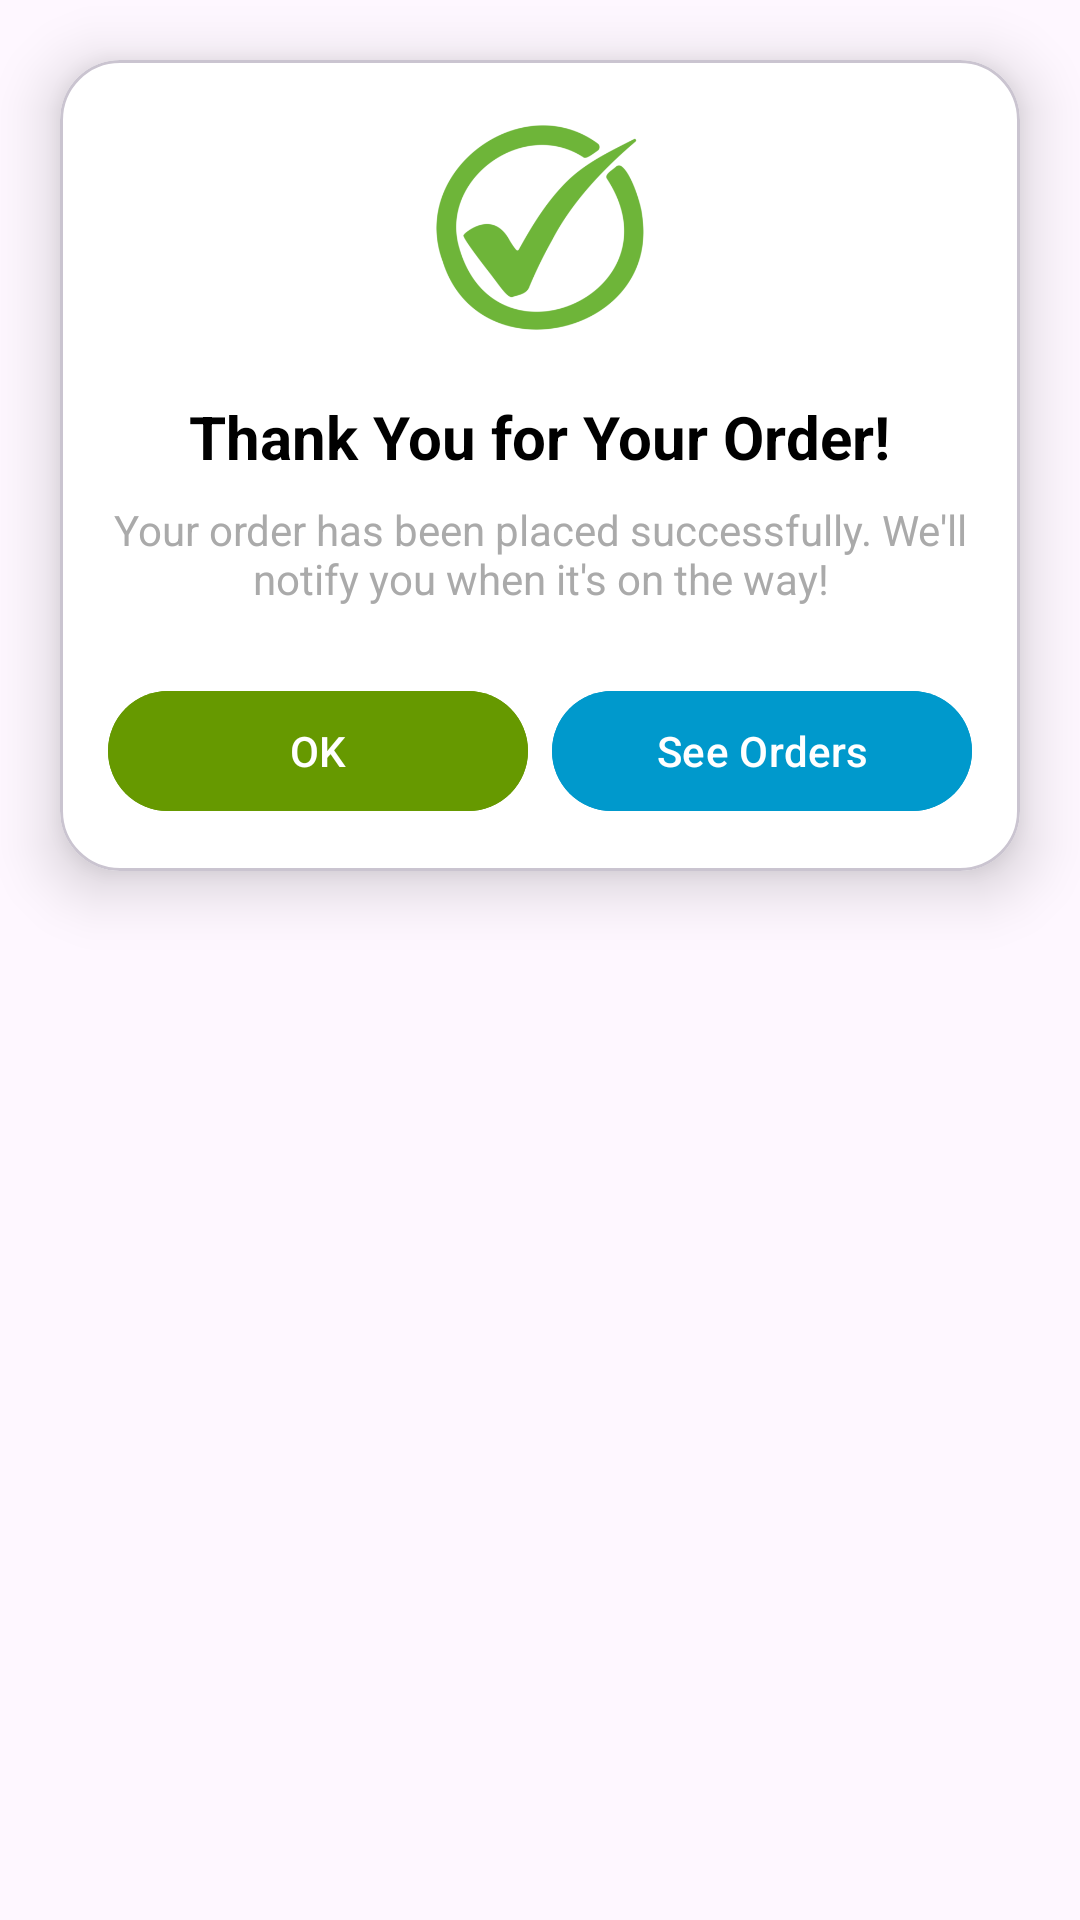

Here is an Android app screen rendered from its layout file. Give the layout XML and the strings, colors and styles it references.
<!-- AndroidManifest.xml: application theme Theme.AventeraShoe -->
<!-- res/layout/dialog_order_success.xml -->
<RelativeLayout xmlns:android="http://schemas.android.com/apk/res/android"
    android:layout_width="match_parent"
    xmlns:app="http://schemas.android.com/apk/res-auto"
    android:layout_height="match_parent"
    android:layout_gravity="center"
    xmlns:tools="http://schemas.android.com/tools"
    android:background="#00FFFFFF">

<com.google.android.material.card.MaterialCardView
    android:layout_width="match_parent"
    android:layout_height="wrap_content"
    android:layout_gravity="center"
    app:cardCornerRadius="20dp"
    app:cardElevation="12dp"
    android:padding="16dp"
    android:layout_margin="20dp"
    android:backgroundTint="@android:color/white">

    <LinearLayout
        android:layout_width="match_parent"
        android:layout_height="wrap_content"
        android:orientation="vertical"
        android:gravity="center"
        android:padding="16dp">

        
        <ImageView
            android:id="@+id/iv_success_icon"
            android:layout_width="80dp"
            android:layout_height="80dp"
            android:src="@drawable/ic_success"
            android:contentDescription="Order Successful"
            android:layout_marginBottom="16dp" />

        
        <TextView
            android:id="@+id/tv_thank_you_message"
            android:layout_width="wrap_content"
            android:layout_height="wrap_content"
            android:text="Thank You for Your Order!"
            android:textColor="@android:color/black"
            android:textSize="20sp"
            android:textStyle="bold"
            android:gravity="center"
            android:layout_marginBottom="8dp" />

        
        <TextView
            android:id="@+id/tv_order_message"
            android:layout_width="wrap_content"
            android:layout_height="wrap_content"
            android:text="Your order has been placed successfully. We'll notify you when it's on the way!"
            android:textColor="@android:color/darker_gray"
            android:textSize="14sp"
            android:gravity="center"
            android:layout_marginBottom="16dp" />

        
        <LinearLayout
            android:layout_width="match_parent"
            android:layout_height="wrap_content"
            android:orientation="horizontal"
            android:gravity="center"
            android:layout_marginTop="8dp">

            
            <com.google.android.material.button.MaterialButton
                android:id="@+id/btn_ok"
                android:layout_width="0dp"
                android:layout_height="wrap_content"
                android:layout_weight="1"
                android:text="OK"
                android:textColor="@android:color/white"
                android:backgroundTint="@android:color/holo_green_dark"
                android:layout_marginEnd="8dp" />

            
            <com.google.android.material.button.MaterialButton
                android:id="@+id/btn_see_orders"
                android:layout_width="0dp"
                android:layout_height="wrap_content"
                android:layout_weight="1"
                android:text="See Orders"
                android:textColor="@android:color/white"
                android:backgroundTint="@android:color/holo_blue_dark" />
        </LinearLayout>

    </LinearLayout>

</com.google.android.material.card.MaterialCardView>

</RelativeLayout>
<!-- resources referenced by this layout -->
<resources>
  <!-- drawable ic_success: png bitmap (drawable, 23794 bytes) -->
  <style name="Theme.AventeraShoe" parent="Base.Theme.AventeraShoe" />
  <style name="Base.Theme.AventeraShoe" parent="Theme.Material3.DayNight.NoActionBar">
          
          
      </style>
</resources>
